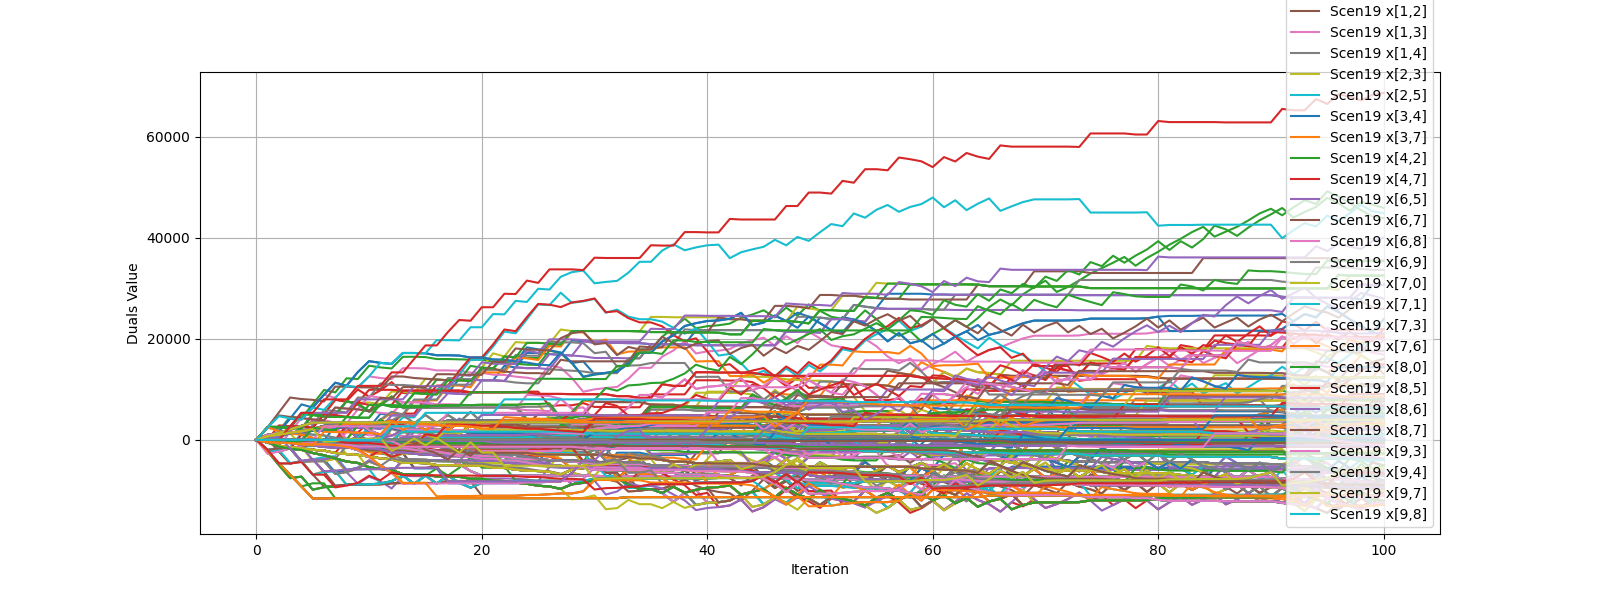

Source data for this figure (header and first rows):
iteration, ('Scen0', 'x[0,6]'), ('Scen0', 'x[0,8]'), ('Scen0', 'x[1,2]'), ('Scen0', 'x[1,3]'), ('Scen0', 'x[1,4]'), ('Scen0', 'x[2,3]'), ('Scen0', 'x[2,5]'), ('Scen0', 'x[3,4]'), ('Scen0', 'x[3,7]'), ('Scen0', 'x[4,2]'), ('Scen0', 'x[4,7]'), ('Scen0', 'x[6,5]'), ('Scen0', 'x[6,7]'), ('Scen0', 'x[6,8]'), ('Scen0', 'x[6,9]'), ('Scen0', 'x[7,0]'), ('Scen0', 'x[7,1]'), ('Scen0', 'x[7,3]'), ('Scen0', 'x[7,6]'), ('Scen0', 'x[8,0]'), ('Scen0', 'x[8,5]'), ('Scen0', 'x[8,6]'), ('Scen0', 'x[8,7]')
0, 0.0, 0.0, 0.0, 0.0, 0.0, 0.0, 0.0, 0.0, 0.0, 0.0, 0.0, 0.0, 0.0, 0.0, 0.0, 0.0, 0.0, 0.0, 0.0, 0.0, 0.0, 0.0, 0.0
1, 0.0, 0.0, -540.0, 2550, -2010, 0.0, -540.0, 0.0, 2550, 0.0, -2010, 210, 0.0, 0.0, -1.3322676295501878e-12, 690, 0.0, 0.0, 2490, 0.0, 0.0, 0.0, 0.0
2, 0.0, 0.0, 1830, 2550, -1680, 0.0, 1680, 0.0, 2550, -150.0, -1680, -2340, 0.0, 0.0, -2.6645352591003757e-12, 1380, 0.0, 0.0, 2430, 0.0, 0.0, 0.0, 0.0
3, 0.0, -330.0, 4530, 2550, -1680, 0.0, 4230, 0.0, 2550, -300.0, -1680, -4710, 0.0, 0.0, -3.9968028886505635e-12, 2070, 0.0, 0.0, 2370, 0.0, -330.0, 0.0, 0.0
4, 0.0, -660.0, 4320, 5250, -4380, 0.0, 4020, 0.0, 5250, -300.0, -4380, -4170, 0.0, 0.0, -5.329070518200751e-12, 2760, 0.0, 0.0, 5070, 0.0, -660.0, 0.0, 0.0
5, -60.0, -660.0, 7020, 5100, -4230, 0.0, 6390, 0.0, 5100, -630.0, -3900, -6870, 0.0, 0.0, -6.661338147750939e-12, 3390, 0.0, 0.0, 4920, 0.0, -660.0, 0.0, 0.0
6, -120.0, -660.0, 9870, 5100, -4230, 0.0, 8940, 0.0, 5100, -930.0, -3900, -6240, 0.0, -330.0, -7.993605777301127e-12, 3390, 0.0, 0.0, 4590, 0.0, -990.0, 0.0, 0.0
7, 2730, -660.0, 9390, 7950, -6750, 0.0, 8310, 0.0, 7950, -1080, -6420, -6090, 0.0, -330.0, -9.325873406851315e-12, 3450, 0.0, 0.0, 4530, 0.0, -990.0, 0.0, 0.0
8, 2430, -660.0, 12180, 7650, -6390, 0.0, 10710, 0.0, 7650, -1470, -6060, -8880, -60.0, -330.0, -1.0658141036401503e-11, 3450, 0.0, 0.0, 4530, 0.0, -990.0, 0.0, 0.0
9, 2370, -990.0, 12030, 9960, -8700, 0.0, 10410, 2850, 7110, -1620, -5520, -8880, -60.0, -330.0, -1.199040866595169e-11, 3450, 0.0, 0.0, 7380, 0.0, -1320, 0.0, 0.0
10, 2370, -990.0, 14670, 8550, -7290, 0.0, 12570, 2850, 5700, -2100, -4110, -8820, -60.0, -330.0, -1.3322676295501878e-11, 3450, 0.0, 0.0, 7380, 0.0, -1320, 0.0, 0.0
11, 5160, -990.0, 14340, 9780, -8190, 0.0, 12240, 2850, 6930, -2100, -5010, -8820, -60.0, -330.0, -1.4654943925052066e-11, 3450, 0.0, 0.0, 7080, 0.0, -1320, 0.0, 0.0
12, 4860, -990.0, 14130, 11430, -9630, 0.0, 12030, 2850, 8580, -2100, -6450, -8610, -60.0, -330.0, -1.5987211554602254e-11, 3450, 0.0, 0.0, 9540, 0.0, -1650, 0.0, 0.0
13, 4860, -990.0, 16440, 9270, -7140, 0.0, 14190, 2850, 6420, -2250, -3960, -8550, -60.0, -330.0, -1.7319479184152442e-11, 3450, 0.0, 0.0, 9540, 0.0, -1650, 0.0, 0.0
14, 7710, -1380, 16440, 9330, -7200, 0.0, 14190, 2850, 6480, -2250, -4020, -8550, -630.0, -330.0, -1.865174681370263e-11, 3450, 0.0, 0.0, 9240, 0.0, -1980, -60.0, 0.0
15, 7080, -1380, 16380, 9330, -7200, 0.0, 14130, 2850, 6480, -2250, -4020, -8550, -1950, -330.0, -1.9984014443252818e-11, 3450, 0.0, 0.0, 12090, 0.0, -2310, -60.0, 0.0
16, 9780, -1380, 15990, 9330, -7200, 0.0, 13740, 2850, 6810, -2250, -4020, -8550, -2700, -330.0, -2.1316282072803006e-11, 3450, 0.0, 0.0, 11940, 0.0, -2310, -60.0, 0.0
17, 9240, 1470, 15990, 9390, -7260, 0.0, 13740, 2850, 6870, -2250, -4080, -8220, -3900, -660.0, -2.2648549702353193e-11, 3450, 0.0, 0.0, 11790, 0.0, -2640, 2790, 0.0
18, 12090, 840, 15930, 9390, -7260, 0.0, 13680, 2850, 6870, -2250, -4080, -8220, -4800, -660.0, -2.398081733190338e-11, 3450, 0.0, 0.0, 11790, 0.0, -3270, 2790, 0.0
19, 11940, 3690, 15870, 9390, -7590, 0.0, 13290, 2850, 6870, -2580, -4080, -8220, -6180, -660.0, -2.531308496145357e-11, 3450, 0.0, 0.0, 11640, 0.0, -420.0, 2790, 0.0
20, 11790, 3360, 15870, 9390, -7650, 0.0, 13290, 2850, 6930, -2580, -4140, -8220, -7080, -660.0, -2.6645352591003757e-11, 3450, 0.0, 0.0, 14280, 0.0, -750.0, 2790, 0.0
21, 11790, 3060, 15480, 9390, -7650, 0.0, 12900, 2850, 6930, -2580, -4140, -8220, -7080, -660.0, -2.7977620220553945e-11, 3450, 0.0, 0.0, 17130, 0.0, -750.0, 2490, 0.0
22, 14640, 3060, 15420, 9390, -7650, 0.0, 12840, 2850, 6930, -2580, -4140, -8220, -7080, -660.0, -2.930988785010413e-11, 3450, 0.0, 0.0, 16500, 0.0, -1080, 2490, 0.0
23, 14340, 3000, 15090, 9390, -7710, 0.0, 12510, 2850, 6930, -2580, -4200, -8220, -7080, -660.0, -3.064215547965432e-11, 3450, 0.0, 0.0, 19350, 0.0, -1140, 2490, 0.0
24, 17190, 2670, 14880, 9540, -7860, 0.0, 12300, 2850, 7080, -2580, -4350, -8220, -7080, -660.0, -3.197442310920451e-11, 3450, 0.0, 0.0, 19200, 0.0, -1470, 2490, 0.0
25, 17190, 5220, 14820, 9540, -8190, 0.0, 11910, 2850, 7080, -2910, -4350, -8220, -7080, -660.0, -3.3306690738754696e-11, 3450, 0.0, 0.0, 19200, 0.0, 1080, 2490, 0.0
26, 16980, 4890, 17670, 6690, -5400, 0.0, 14760, 2850, 4230, -2910, -1560, -8220, -7080, -660.0, -3.4638958368304884e-11, 3450, 0.0, 0.0, 19050, 0.0, 750.0, 2490, 0.0
27, 16830, 4890, 17130, 6840, -5550, -60.0, 14280, 2850, 4380, -2910, -1710, -8220, -7080, -660.0, -3.597122599785507e-11, 3450, 0.0, 0.0, 21840, 0.0, 750.0, 2490, 0.0
28, 19680, 4890, 15120, 6840, -5610, -60.0, 12210, 2850, 4380, -2970, -1710, -6540, -7080, -660.0, -3.730349362740526e-11, 3450, 0.0, 0.0, 21540, 0.0, 750.0, 2490, 0.0
29, 19530, 7740, 12420, 7260, -5760, -60.0, 9510, 2850, 4800, -2970, -1860, -7080, -7080, -660.0, -3.863576125695545e-11, 3450, 0.0, 0.0, 21540, 0.0, 3600, 2490, 0.0
30, 19200, 7530, 12900, 6510, -4740, -60.0, 9990, 2850, 4050, -2970, -840, -7080, -7140, -990.0, -3.9968028886505635e-11, 3450, 0.0, 0.0, 21540, 0.0, 3060, 2490, 0.0
31, 19200, 7470, 13170, 6510, -4140, -60.0, 10260, 2850, 4050, -2970, -570, -7740, -7200, -990.0, -4.1300296516055823e-11, 3450, 0.0, 0.0, 21540, 0.0, 3000, 2490, 0.0
32, 19200, 7470, 13770, 6450, -4080, -60.0, 10470, 2850, 3990, -3360, -510, -8280, -7200, -990.0, -4.263256414560601e-11, 3450, 0.0, 0.0, 21540, 0.0, 3000, 2490, 0.0
33, 19140, 7470, 15390, 6450, -3540, -60.0, 12090, 2850, 3990, -3360, -300, -10230, -7200, -990.0, -4.39648317751562e-11, 3660, 0.0, 0.0, 21540, -210, 3000, 2490, 0.0
34, 19140, 7470, 17880, 6450, -3480, -60.0, 14250, 2850, 3990, -3690, -240, -10080, -7200, -990.0, -4.529709940470639e-11, 3660, 0.0, 0.0, 21480, -210, 3000, 2490, 0.0
35, 18930, 6990, 17880, 9000, -6030, -60.0, 14250, 2850, 6540, -3690, -2790, -9750, -7200, -990.0, -4.6629367034256575e-11, 3660, 0.0, 0.0, 24330, -210, 2520, 2490, 0.0
36, 18930, 6930, 20400, 9000, -5700, -60.0, 16470, 2850, 6540, -3990, -2790, -9690, -7200, -990.0, -4.796163466380676e-11, 3660, 0.0, 0.0, 24330, -210, 2460, 2490, 0.0
37, 18930, 6930, 22170, 9000, -5700, -60.0, 17700, 2850, 6540, -4320, -2790, -8910, -7200, -990.0, -4.929390229335695e-11, 3660, 0.0, 0.0, 24270, -210, 2460, 2490, 0.0
38, 18870, 6600, 24000, 9000, -5700, -60.0, 19530, 2850, 6540, -4320, -2790, -7860, -7200, -990.0, -5.062616992290714e-11, 3660, 0.0, 0.0, 24270, -210, 2130, 2490, 0.0
39, 21720, 6600, 22080, 11790, -8490, -60.0, 17100, 2850, 9330, -4620, -5580, -6120, -7200, -990.0, -5.1958437552457326e-11, 3660, 0.0, 0.0, 24270, -210, 2130, 2490, 0.0
40, 21720, 6540, 22500, 11790, -8430, -60.0, 17520, 2850, 9330, -4620, -5520, -6870, -7200, -990.0, -5.3290705182007514e-11, 3660, 0.0, 0.0, 24270, -210, 2070, 2430, 0.0
41, 21720, 6540, 22680, 11790, -8430, -60.0, 17640, 2850, 9330, -4680, -5520, -7320, -7410, -990.0, -5.46229728115577e-11, 3660, 0.0, 0.0, 24210, -210, 2070, 2430, 0.0
42, 21720, 6540, 23010, 11730, -8370, -60.0, 17970, 2850, 9270, -4680, -5460, -7590, -7410, -1320, -5.595524044110789e-11, 3660, 0.0, 0.0, 23880, -210, 1740, 2430, 0.0
43, 21720, 6480, 24180, 11730, -8370, -60.0, 19140, 2850, 9270, -4680, -5460, -9030, -7410, -1380, -5.728750807065808e-11, 3660, 0.0, 0.0, 23880, -210, 1620, 2430, 0.0
44, 21720, 6480, 24810, 11430, -8070, -60.0, 19710, 2850, 8970, -4740, -5160, -7080, -7410, -1380, -5.861977570020827e-11, 3660, 0.0, 0.0, 23580, -210, 1620, 2430, 0.0
45, 21720, 6480, 25650, 10260, -6690, -60.0, 20220, 2850, 7800, -5070, -3990, -7800, -7410, -1590, -5.995204332975845e-11, 3660, 0.0, 0.0, 23580, -210, 1620, 2430, -210
46, 21720, 9330, 24240, 12330, -8370, -60.0, 18600, 2850, 9870, -5280, -5460, -6570, -7410, -1590, -6.128431095930864e-11, 3660, 0.0, 0.0, 23520, -210, 1620, 5280, -210
47, 21420, 9000, 26160, 10650, -6630, -60.0, 20520, 2850, 8190, -5340, -3780, -8160, -7470, -1590, -6.261657858885883e-11, 3660, 0.0, 0.0, 23520, -210, 1290, 5280, -210
48, 21360, 8850, 24600, 12330, -8310, -60.0, 19170, 2850, 9870, -5340, -5460, -7140, -7770, -1590, -6.394884621840902e-11, 3660, 0.0, 0.0, 26370, -210, 1290, 5130, -210
49, 21360, 8700, 26820, 10290, -6060, -60.0, 21390, 2850, 7830, -5340, -3420, -9030, -7830, -1920, -6.52811138479592e-11, 3660, 0.0, 0.0, 26040, -210, 960.0, 4980, -210
50, 24210, 8700, 25530, 10350, -6120, -60.0, 20100, 2850, 7890, -5340, -3480, -8070, -7830, -1920, -6.661338147750939e-11, 3660, 0.0, 0.0, 25680, -210, 960.0, 4980, -210
51, 23910, 11550, 24360, 10350, -6120, -60.0, 18720, 2850, 7950, -5340, -3480, -7230, -7830, -1920, -6.794564910705958e-11, 3660, 0.0, 0.0, 25680, -210, 3750, 4980, -210
52, 23910, 11070, 23940, 10500, -6270, -60.0, 18300, 2850, 8310, -5340, -3630, -6480, -7830, -1920, -6.927791673660977e-11, 3660, 0.0, 0.0, 28530, -210, 3270, 4980, -210
53, 26700, 10920, 23460, 10710, -6480, -60.0, 17820, 2850, 8520, -5340, -3840, -6120, -7830, -1920, -7.061018436615996e-11, 3660, 0.0, 0.0, 28530, -210, 2910, 4980, -210
54, 26370, 10920, 25620, 7860, -3630, -60.0, 19980, 2850, 5670, -5340, -990, -8010, -7830, -2250, -7.194245199571014e-11, 3660, 0.0, 0.0, 28230, -210, 2580, 4980, -210
55, 26070, 10920, 23910, 7860, -3630, -60.0, 18540, 2850, 5670, -5340, -990, -6900, -7830, -2250, -7.327471962526033e-11, 3660, 0.0, 0.0, 31080, -210, 2580, 4980, -210
56, 28920, 10710, 21870, 7860, -3630, -60.0, 16500, 2850, 5670, -5340, -990, -5100, -8040, -2250, -7.460698725481052e-11, 3660, 0.0, 0.0, 30930, -210, 2370, 4980, -210
57, 28920, 13230, 20580, 8160, -3930, -60.0, 15150, 2850, 5970, -5340, -1290, -6330, -8040, -2250, -7.593925488436071e-11, 3660, 0.0, 0.0, 30930, -210, 4890, 4980, -210
58, 28920, 12900, 21540, 6630, -2400, -60.0, 16110, 2850, 4440, -5340, 240, -7350, -8040, -2250, -7.72715225139109e-11, 3660, 0.0, 0.0, 30780, -210, 4560, 4980, -210
59, 28920, 15390, 19440, 8160, -3930, -60.0, 13680, 2850, 5970, -5670, -1500, -4560, -8040, -2310, -7.860379014346108e-11, 3660, 0.0, 0.0, 30780, -210, 4140, 7830, -210
... 41 more rows
